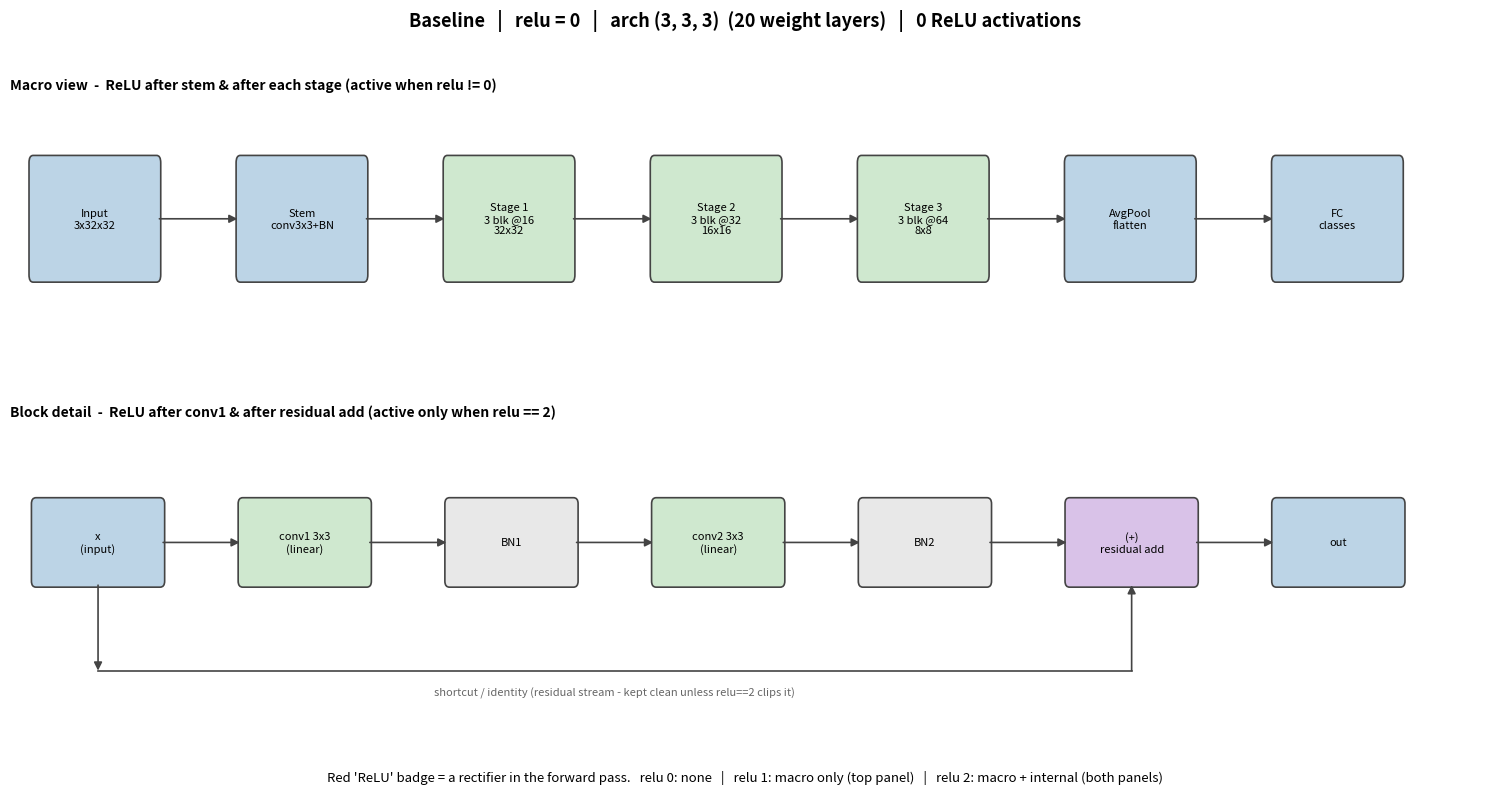
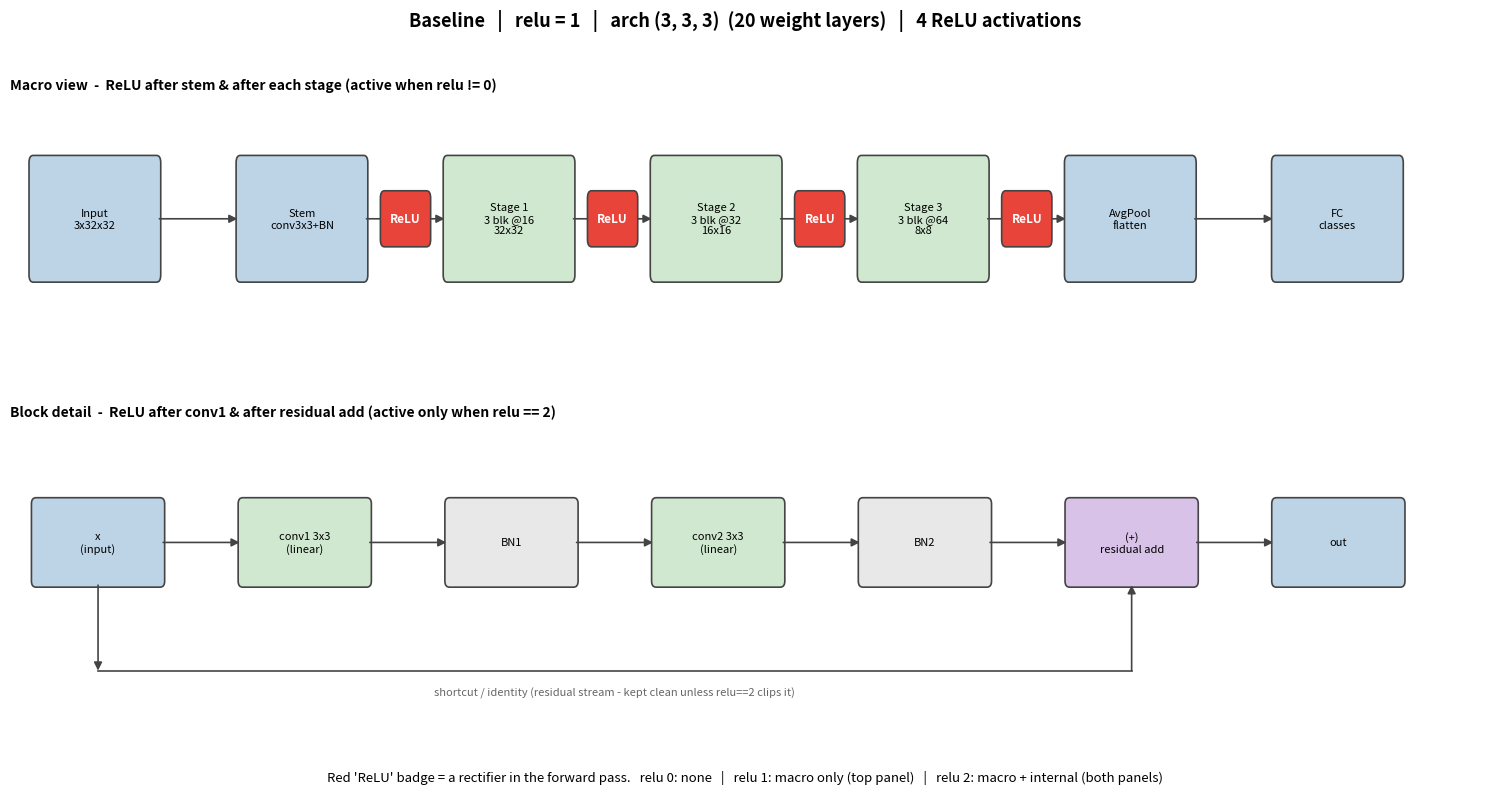
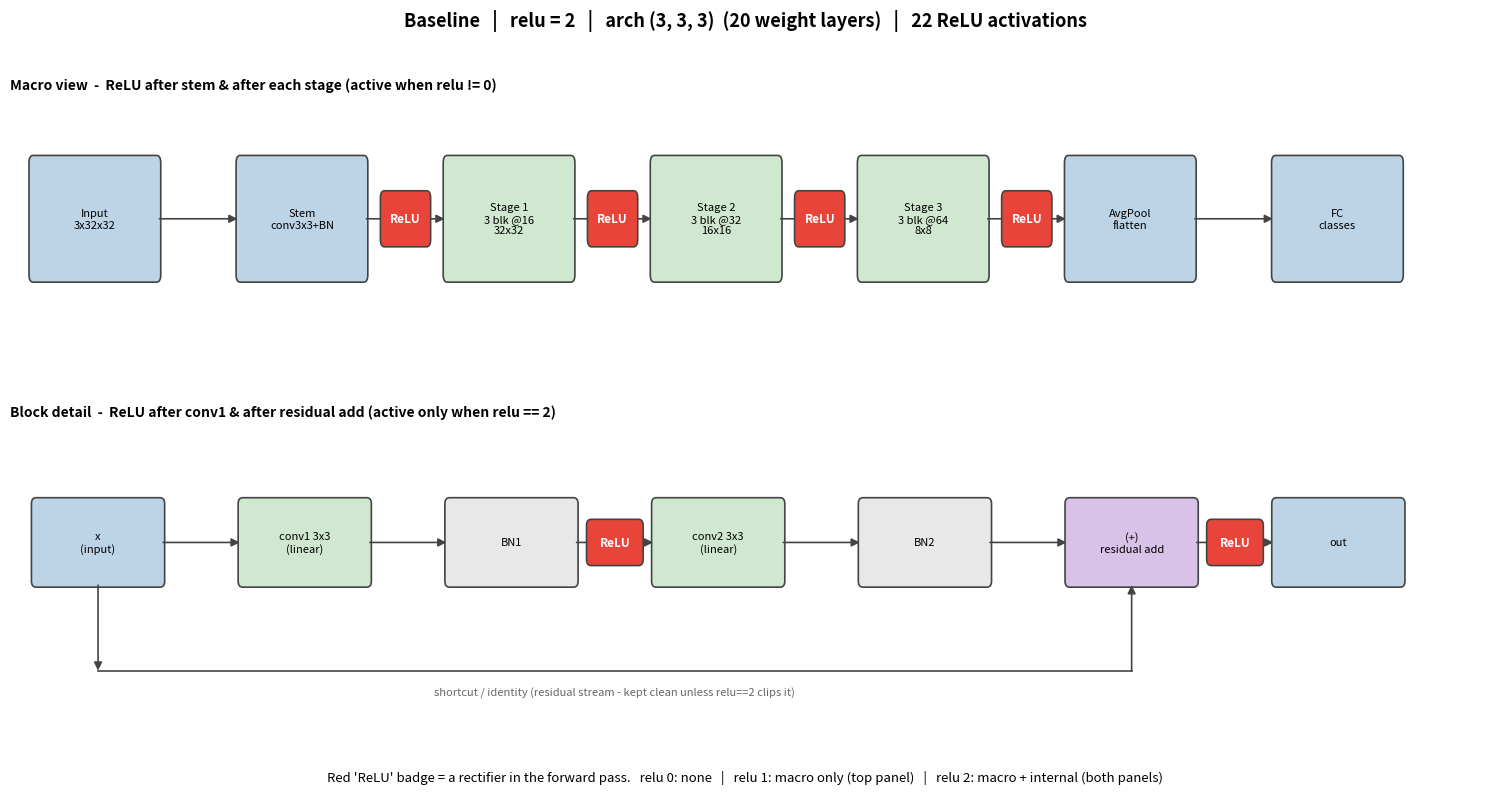
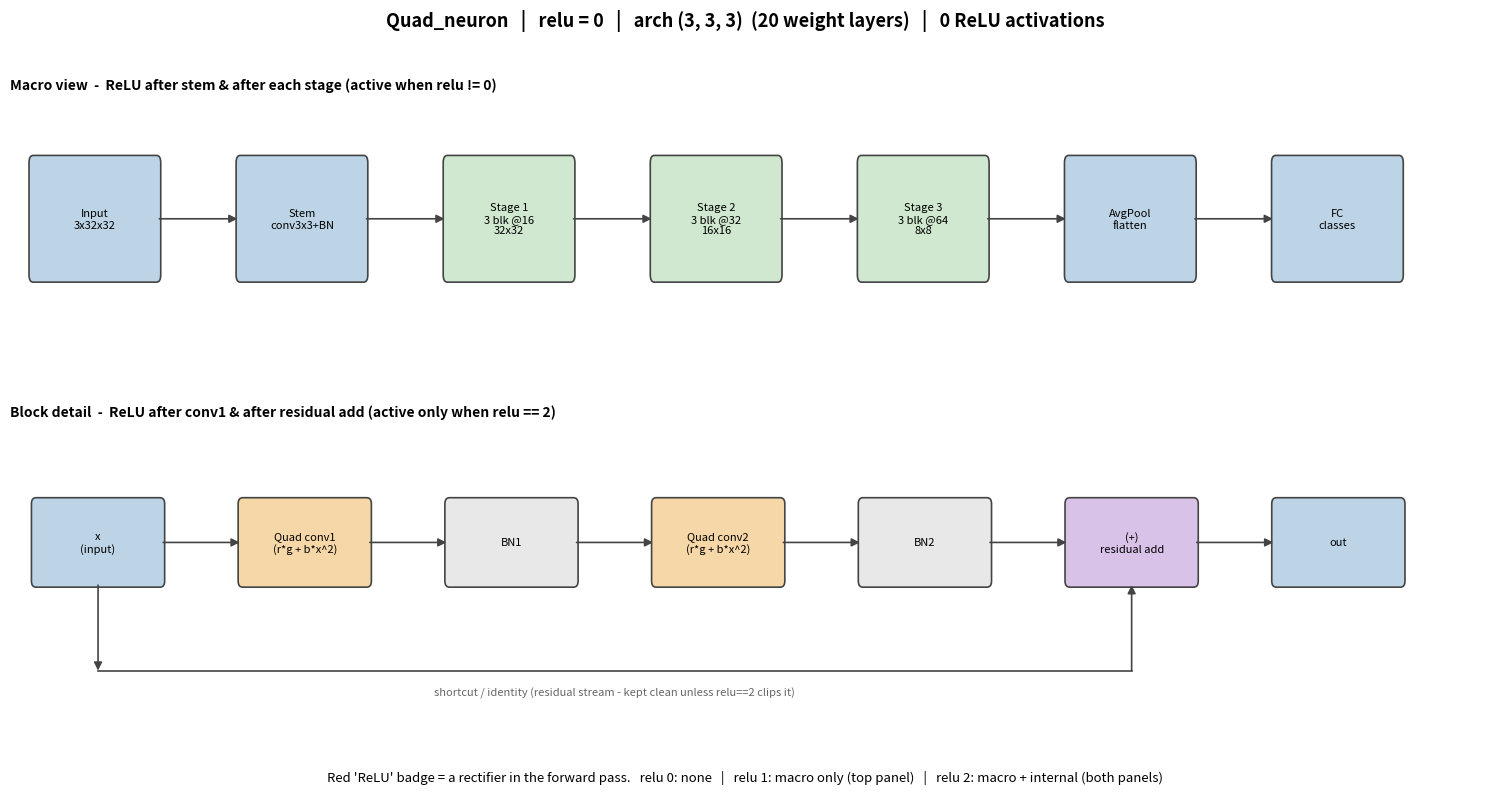
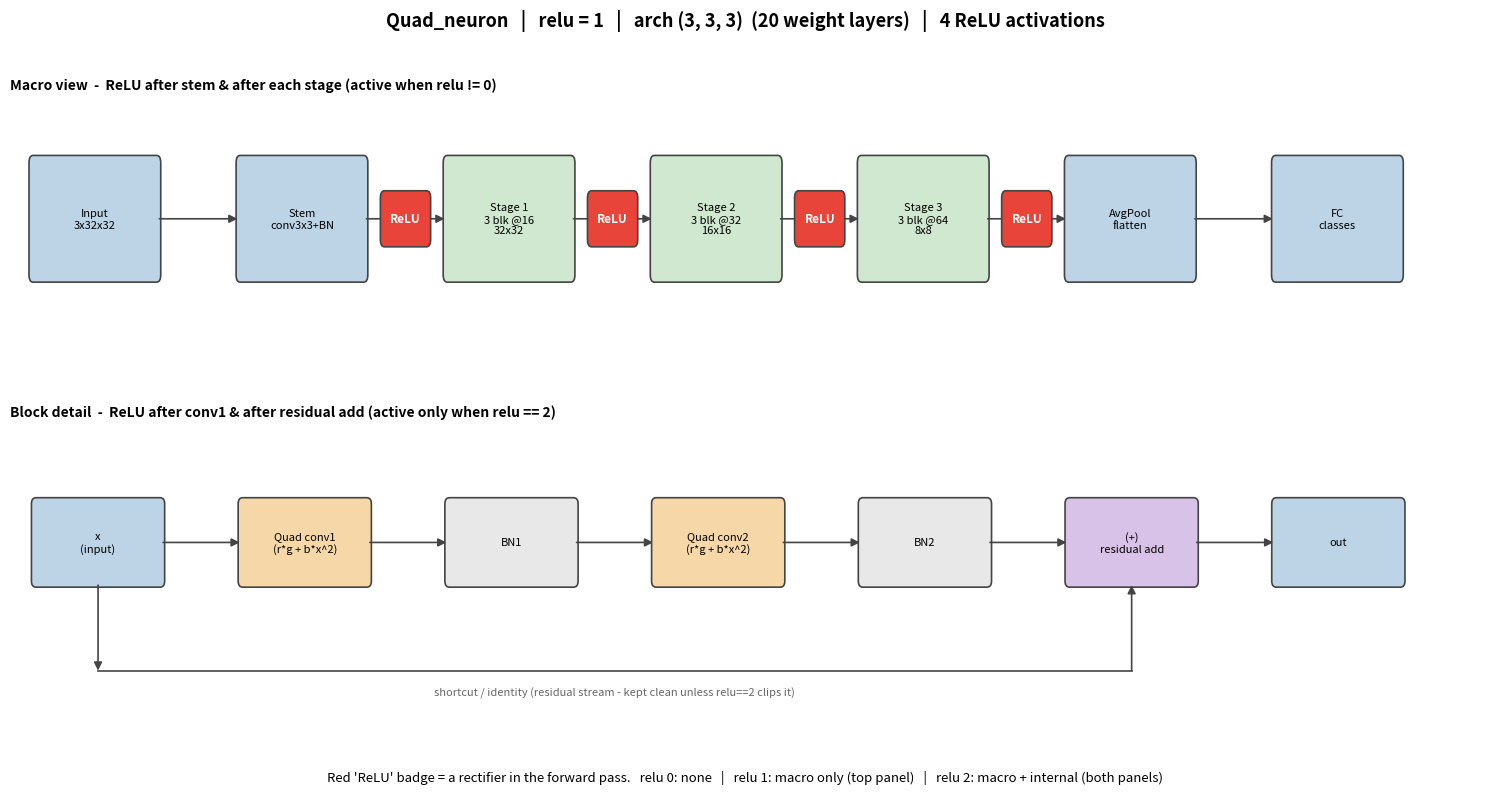
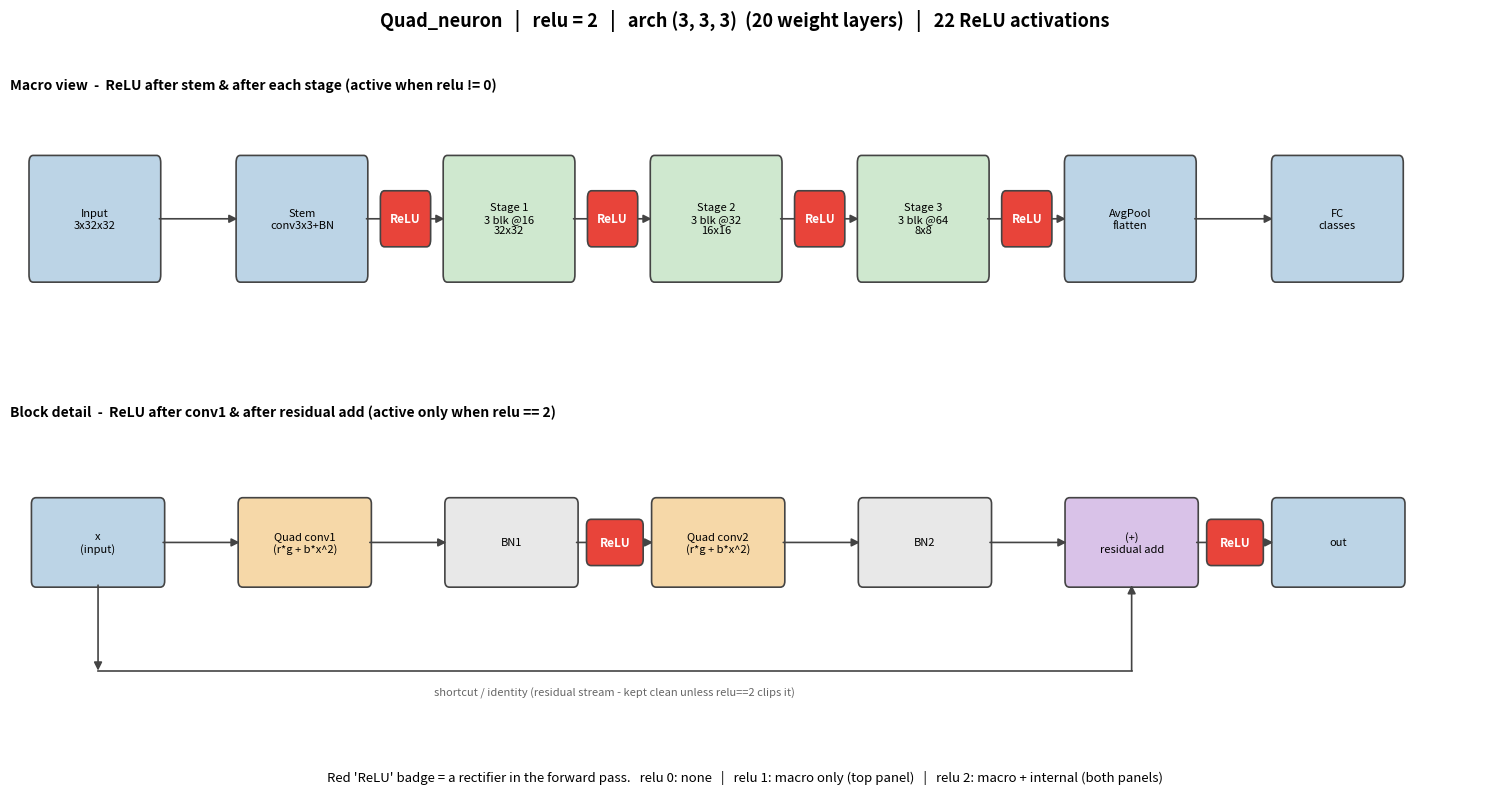

Reproduce these figures in Python, in order.
"""Schematic diagrams of the QResNet models that make ReLU placement obvious.

The three model families (Baseline / Quad_neuron, and the adapter variant) all
share the same skeleton:

    stem(conv+bn) -> stage1 -> stage2 -> stage3 -> avgpool -> fc

What differs between runs is the `relu` level, which decides *where* the
rectifiers sit. This script mirrors the exact forward passes in
py_files/Baseline.py and py_files/Quad_Neuron.py:

  * QResNet.forward applies a ReLU after the stem and after each stage
    whenever relu != 0   (the "macro" ReLUs).
  * BasicBlock.forward applies a ReLU after conv1 and after the residual add
    whenever relu == 2   (the "internal" ReLUs).

So:
    relu 0 -> no ReLU anywhere (pure polynomial / linear skeleton)
    relu 1 -> macro ReLUs only (once per stage + after the stem)
    relu 2 -> macro ReLUs + two ReLUs inside every block

For each (model, relu level) we draw two panels:
    top    - the macro pipeline with ReLU badges between stages
    bottom - a single BasicBlock expanded, with internal ReLU badges

ReLUs are always drawn as bright red badges so their location is unmistakable.

Run:  python visualize_architecture.py            # default arch (3,3,3)
      python visualize_architecture.py 5 5 5      # custom arch
"""

import os
import sys

import matplotlib

matplotlib.use("Agg")  # headless: no display needed on the cluster/CI
import matplotlib.pyplot as plt
from matplotlib.patches import FancyArrowPatch, FancyBboxPatch

OUT_DIR = "Visualization"

# ---- palette -------------------------------------------------------------
C_STEM = "#bcd4e6"      # stem / pooling / fc - neutral blue-grey
C_CONV_LIN = "#cfe8cf"  # linear conv (baseline)
C_CONV_QUAD = "#f6d8a8"  # quadratic conv (quad models)
C_BN = "#e8e8e8"        # batchnorm
C_ADD = "#d9c2e8"       # residual addition
C_RELU = "#e8443a"      # ReLU - deliberately loud
C_EDGE = "#444444"


def _box(ax, x, y, w, h, text, color, fontsize=9, bold=False):
    ax.add_patch(
        FancyBboxPatch(
            (x, y), w, h,
            boxstyle="round,pad=0.02,rounding_size=0.06",
            linewidth=1.2, edgecolor=C_EDGE, facecolor=color,
        )
    )
    ax.text(
        x + w / 2, y + h / 2, text,
        ha="center", va="center", fontsize=fontsize,
        fontweight="bold" if bold else "normal", zorder=5,
    )


def _relu_badge(ax, x, y, w=0.7, h=0.42):
    """A loud red ReLU marker - the whole point of the figure."""
    _box(ax, x, y, w, h, "ReLU", C_RELU, fontsize=8.5, bold=True)
    # white text on red
    ax.texts[-1].set_color("white")


def _arrow(ax, x0, y0, x1, y1, style="-"):
    ax.add_patch(
        FancyArrowPatch(
            (x0, y0), (x1, y1),
            arrowstyle="-|>", mutation_scale=12,
            linewidth=1.2, color=C_EDGE, linestyle=style,
            shrinkA=0, shrinkB=0,
        )
    )


# ---- macro pipeline ------------------------------------------------------
def draw_macro_clean(ax, num_blocks, relu):
    """Top panel: Input -> Stem -> Stage1..3 -> Pool -> FC, with macro ReLUs."""
    macro_relu = relu != 0
    bw, bh = 1.9, 1.0
    pitch = bw + 1.15
    y = 0.9

    stages = [
        ("Input\n3x32x32", C_STEM, False),
        ("Stem\nconv3x3+BN", C_STEM, macro_relu),
        (f"Stage 1\n{num_blocks[0]} blk @16\n32x32", C_CONV_LIN, macro_relu),
        (f"Stage 2\n{num_blocks[1]} blk @32\n16x16", C_CONV_LIN, macro_relu),
        (f"Stage 3\n{num_blocks[2]} blk @64\n8x8", C_CONV_LIN, macro_relu),
        ("AvgPool\nflatten", C_STEM, False),
        ("FC\nclasses", C_STEM, False),
    ]

    for i, (label, color, has_relu) in enumerate(stages):
        x = 0.3 + i * pitch
        _box(ax, x, y, bw, bh, label, color, fontsize=8)
        if i > 0:
            x_prev = 0.3 + (i - 1) * pitch
            _arrow(ax, x_prev + bw, y + bh / 2, x, y + bh / 2)
            if stages[i - 1][2]:  # ReLU leaves the *previous* box
                bx = x_prev + bw + (pitch - bw) / 2 - 0.35
                _relu_badge(ax, bx, y + bh / 2 - 0.21)

    ax.set_xlim(0, 0.3 + len(stages) * pitch)
    ax.set_ylim(0, 2.4)
    ax.set_title(
        "Macro view  -  ReLU after stem & after each stage (active when relu != 0)",
        fontsize=10, loc="left", fontweight="bold",
    )
    ax.axis("off")


# ---- single block detail -------------------------------------------------
def draw_block(ax, relu, is_quad):
    """Bottom panel: one BasicBlock expanded with internal ReLUs (relu == 2)."""
    internal_relu = relu == 2

    conv_color = C_CONV_QUAD if is_quad else C_CONV_LIN
    if is_quad:
        conv1_lbl = "Quad conv1\n(r*g + b*x^2)"
        conv2_lbl = "Quad conv2\n(r*g + b*x^2)"
    else:
        conv1_lbl = "conv1 3x3\n(linear)"
        conv2_lbl = "conv2 3x3\n(linear)"

    bw, bh = 1.7, 0.85
    y = 1.6
    pitch = bw + 1.0

    # main path nodes (label, color); ReLU slots handled separately
    nodes = [
        ("x\n(input)", C_STEM),
        (conv1_lbl, conv_color),
        ("BN1", C_BN),
        # (optional ReLU here when relu==2)
        (conv2_lbl, conv_color),
        ("BN2", C_BN),
        ("(+)\nresidual add", C_ADD),
        # (optional ReLU here when relu==2)
        ("out", C_STEM),
    ]

    xs = [0.3 + i * pitch for i in range(len(nodes))]
    for (label, color), x in zip(nodes, xs):
        _box(ax, x, y, bw, bh, label, color, fontsize=8)

    # arrows along the main path
    for i in range(len(nodes) - 1):
        _arrow(ax, xs[i] + bw, y + bh / 2, xs[i + 1], y + bh / 2)

    # internal ReLU #1: after BN1 (index 2 -> 3)
    if internal_relu:
        bx = xs[2] + bw + (pitch - bw) / 2 - 0.35
        _relu_badge(ax, bx, y + bh / 2 - 0.21)
    # internal ReLU #2: after the residual add (index 5 -> 6)
    if internal_relu:
        bx = xs[5] + bw + (pitch - bw) / 2 - 0.35
        _relu_badge(ax, bx, y + bh / 2 - 0.21)

    # residual skip connection: from x (node 0) down and over to (+) (node 5)
    x_start = xs[0] + bw / 2
    x_end = xs[5] + bw / 2
    y_skip = y - 0.85
    _arrow(ax, x_start, y, x_start, y_skip)
    ax.plot([x_start, x_end], [y_skip, y_skip], color=C_EDGE, linewidth=1.2)
    _arrow(ax, x_end, y_skip, x_end, y)
    ax.text(
        (x_start + x_end) / 2, y_skip - 0.22,
        "shortcut / identity (residual stream - kept clean unless relu==2 clips it)",
        ha="center", va="center", fontsize=8, style="italic", color="#666",
    )

    ax.set_xlim(0, 0.3 + len(nodes) * pitch)
    ax.set_ylim(0, 3.2)
    ax.set_title(
        "Block detail  -  ReLU after conv1 & after residual add (active only when relu == 2)",
        fontsize=10, loc="left", fontweight="bold",
    )
    ax.axis("off")


# ---- relu counting (for the title) --------------------------------------
def count_relus(num_blocks, relu):
    if relu == 0:
        return 0
    macro = 1 + 3  # stem + 3 stages
    if relu == 1:
        return macro
    internal = 2 * sum(num_blocks)  # two per block
    return macro + internal


# ---- one full figure -----------------------------------------------------
def make_figure(model_name, is_quad, relu, num_blocks):
    fig, (ax_top, ax_bot) = plt.subplots(
        2, 1, figsize=(15, 8), gridspec_kw={"height_ratios": [1, 1.1]}
    )

    n = count_relus(num_blocks, relu)
    total_layers = 2 + 2 * sum(num_blocks)  # stem conv + 2 per block + fc
    fig.suptitle(
        f"{model_name}   |   relu = {relu}   |   arch {tuple(num_blocks)}  "
        f"({total_layers} weight layers)   |   {n} ReLU activations",
        fontsize=13, fontweight="bold",
    )

    draw_macro_clean(ax_top, num_blocks, relu)
    draw_block(ax_bot, relu, is_quad)

    # shared legend for the ReLU marker
    fig.text(
        0.5, 0.015,
        "Red 'ReLU' badge = a rectifier in the forward pass.   "
        "relu 0: none   |   relu 1: macro only (top panel)   |   relu 2: macro + internal (both panels)",
        ha="center", fontsize=9.5,
    )

    os.makedirs(OUT_DIR, exist_ok=True)
    arc = "_".join(str(b) for b in num_blocks)
    out = f"{OUT_DIR}/ARCH_{model_name}_ReLU{relu}_({arc}).png"
    fig.tight_layout(rect=[0, 0.04, 1, 0.96])
    fig.savefig(out, dpi=150)
    plt.close(fig)
    print(f"wrote {out}")


def main():
    if len(sys.argv) == 4:
        num_blocks = [int(a) for a in sys.argv[1:4]]
    else:
        num_blocks = [3, 3, 3]

    models = [
        ("Baseline", False),       # linear convs
        ("Quad_neuron", True),     # quadratic convs
    ]
    for model_name, is_quad in models:
        for relu in (0, 1, 2):
            make_figure(model_name, is_quad, relu, num_blocks)


if __name__ == "__main__":
    main()
